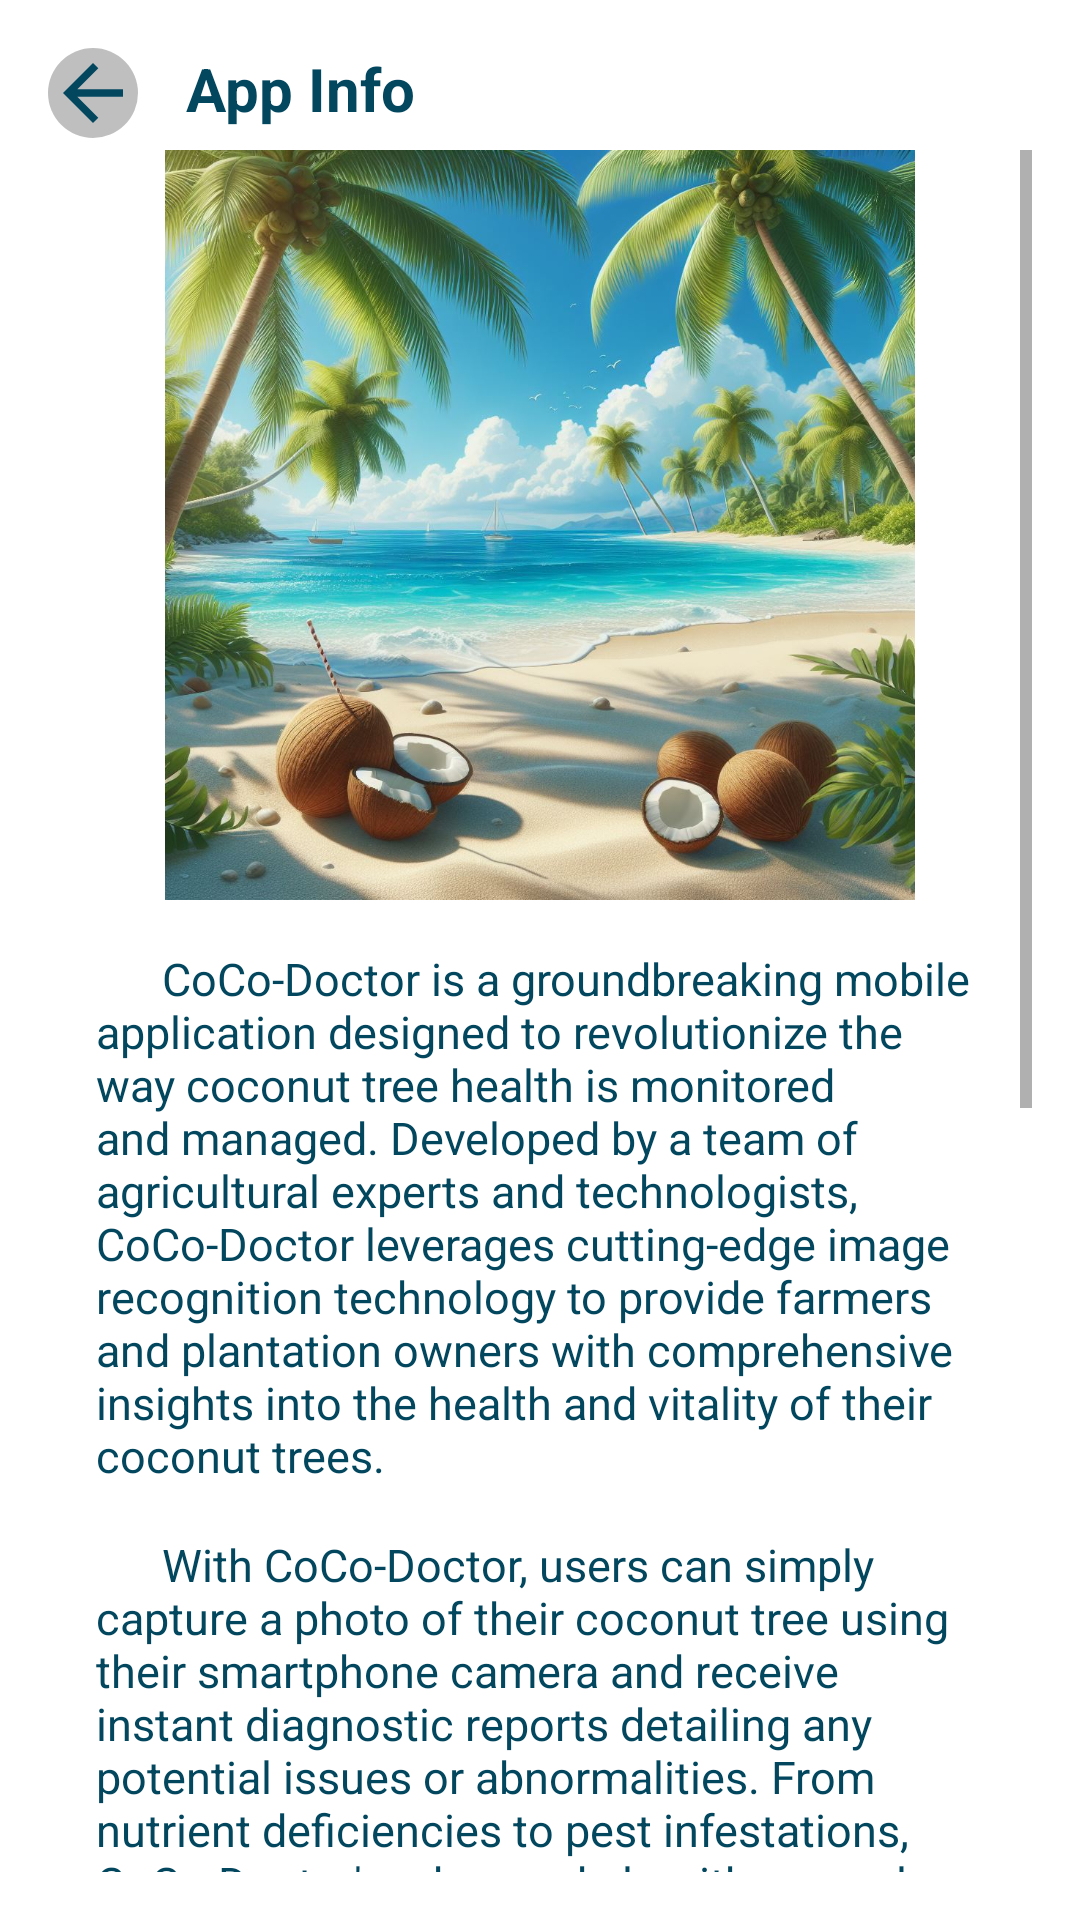

Reconstruct the res/layout file that produces this screen, plus the resources it refers to.
<!-- AndroidManifest.xml: application theme Theme.MyApp -->
<!-- res/layout/app_info.xml -->
<?xml version="1.0" encoding="utf-8"?>
<androidx.constraintlayout.widget.ConstraintLayout xmlns:android="http://schemas.android.com/apk/res/android"
    xmlns:app="http://schemas.android.com/apk/res-auto"
    android:layout_width="match_parent"
    android:layout_height="match_parent"
    xmlns:tools="http://schemas.android.com/tools"
    tools:context=".Activities.AppInfo">

    <LinearLayout
        android:id="@+id/linearLayout"
        android:layout_width="match_parent"
        android:layout_height="match_parent"
        android:orientation="horizontal">

        <ImageView
            android:id="@+id/backBtn"
            android:layout_width="30dp"
            android:layout_height="30dp"
            android:layout_marginStart="16dp"
            android:layout_marginTop="16dp"
            app:srcCompat="@drawable/baseline_arrow_back"
            android:background="@drawable/back_round"/>

        <TextView
            android:id="@+id/titleText"
            android:layout_width="match_parent"
            android:layout_height="wrap_content"
            android:layout_marginStart="16dp"
            android:layout_marginTop="16dp"
            android:layout_marginEnd="16dp"
            android:text="App Info"
            android:textColor="@color/blue"
            android:textSize="20sp"
            android:textStyle="bold"/>
    </LinearLayout>

    <ScrollView
        android:layout_width="match_parent"
        android:layout_height="match_parent"
        android:layout_marginTop="50dp"
        android:layout_marginStart="16dp"
        android:layout_marginEnd="16dp"
        android:layout_marginBottom="16dp"
        app:layout_constraintStart_toStartOf="parent"
        app:layout_constraintTop_toTopOf="parent"
        tools:ignore="SpeakableTextPresentCheck">

        <LinearLayout
            android:layout_width="match_parent"
            android:layout_height="wrap_content"
            android:orientation="vertical">

            <androidx.constraintlayout.widget.ConstraintLayout
                android:layout_width="match_parent"
                android:layout_height="match_parent">

                <ImageView
                    android:id="@+id/picImg"
                    android:layout_width="wrap_content"
                    android:layout_height="250dp"
                    app:layout_constraintBottom_toBottomOf="parent"
                    app:layout_constraintEnd_toEndOf="parent"
                    app:layout_constraintHorizontal_bias="0.0"
                    app:layout_constraintStart_toStartOf="parent"
                    app:layout_constraintTop_toTopOf="parent"
                    app:layout_constraintVertical_bias="0.0"
                    app:srcCompat="@drawable/sign_up_bg" />

            </androidx.constraintlayout.widget.ConstraintLayout>

            <TextView
                android:id="@+id/description1Text"
                android:layout_width="match_parent"
                android:layout_height="wrap_content"
                android:layout_marginStart="16dp"
                android:layout_marginTop="16dp"
                android:layout_marginEnd="16dp"
                android:text="      CoCo-Doctor is a groundbreaking mobile application designed to revolutionize the way coconut tree health is monitored and managed. Developed by a team of agricultural experts and technologists, CoCo-Doctor leverages cutting-edge image recognition technology to provide farmers and plantation owners with comprehensive insights into the health and vitality of their coconut trees."
                android:textColor="@color/blue"
                android:textSize="15sp" />

            <TextView
                android:id="@+id/description2Text"
                android:layout_width="match_parent"
                android:layout_height="wrap_content"
                android:layout_marginStart="16dp"
                android:layout_marginTop="16dp"
                android:layout_marginEnd="16dp"
                android:text="      With CoCo-Doctor, users can simply capture a photo of their coconut tree using their smartphone camera and receive instant diagnostic reports detailing any potential issues or abnormalities. From nutrient deficiencies to pest infestations, CoCo-Doctor's advanced algorithms analyze foliage, trunk, and overall tree structure to deliver accurate assessments, empowering users to take proactive measures to safeguard their coconut plantations."
                android:textColor="@color/blue"
                android:textSize="15sp" />

            <TextView
                android:id="@+id/description3Text"
                android:layout_width="match_parent"
                android:layout_height="wrap_content"
                android:layout_marginStart="16dp"
                android:layout_marginTop="16dp"
                android:layout_marginEnd="16dp"
                android:text="      Beyond diagnosis, CoCo-Doctor offers personalized recommendations and treatment plans tailored to each tree's unique needs. Whether it's implementing targeted fertilization programs, pest management strategies, or cultural practices, CoCo-Doctor provides actionable guidance to optimize coconut tree health and maximize productivity."
                android:textColor="@color/blue"
                android:textSize="15sp" />

            <TextView
                android:id="@+id/description4Text"
                android:layout_width="match_parent"
                android:layout_height="wrap_content"
                android:layout_marginStart="16dp"
                android:layout_marginTop="16dp"
                android:layout_marginEnd="16dp"
                android:text="      Accessible, intuitive, and scientifically-driven, CoCo-Doctor is poised to transform coconut agriculture, empowering farmers with the knowledge and tools needed to ensure the long-term sustainability and prosperity of coconut plantations worldwide. Join the CoCo-Doctor community today and take the first step towards healthier, thriving coconut trees."
                android:textColor="@color/blue"
                android:textSize="15sp" />

        </LinearLayout>
    </ScrollView>
</androidx.constraintlayout.widget.ConstraintLayout>
<!-- resources referenced by this layout -->
<resources>
  <color name="blue">#03475F</color>
  <!-- drawable back_round (drawable) -->
  <?xml version="1.0" encoding="utf-8"?>
  <selector xmlns:android="http://schemas.android.com/apk/res/android">
      <item>
          <shape android:shape="rectangle">
              <solid android:color="#40000000"/>
              <corners android:radius="1000dp"/>
          </shape>
      </item>
  </selector>
  <!-- drawable baseline_arrow_back (drawable) -->
  <vector android:autoMirrored="true" android:height="30dp"
      android:tint="#03475F" android:viewportHeight="24"
      android:viewportWidth="24" android:width="30dp" xmlns:android="http://schemas.android.com/apk/res/android">
      <path android:fillColor="@android:color/white" android:pathData="M20,11H7.83l5.59,-5.59L12,4l-8,8 8,8 1.41,-1.41L7.83,13H20v-2z"/>
  </vector>
  <!-- drawable sign_up_bg: jpg bitmap (drawable-v24, 215728 bytes) -->
  <style name="Theme.MyApp" parent="Theme.MaterialComponents.DayNight.NoActionBar">
          
          <item name="colorPrimary">@color/purple_500</item>
          <item name="colorPrimaryVariant">@color/purple_700</item>
          <item name="colorOnPrimary">@color/white</item>
          
          <item name="colorSecondary">@color/teal_200</item>
          <item name="colorSecondaryVariant">@color/teal_700</item>
          <item name="colorOnSecondary">@color/black</item>
          
          <item name="android:statusBarColor" tools:targetApi="l">#393737</item>
          
      </style>
  <color name="purple_500">#FF6200EE</color>
  <color name="purple_700">#FF3700B3</color>
  <color name="white">#FFFFFFFF</color>
  <color name="teal_200">#FF03DAC5</color>
  <color name="teal_700">#FF018786</color>
  <color name="black">#FF000000</color>
</resources>
